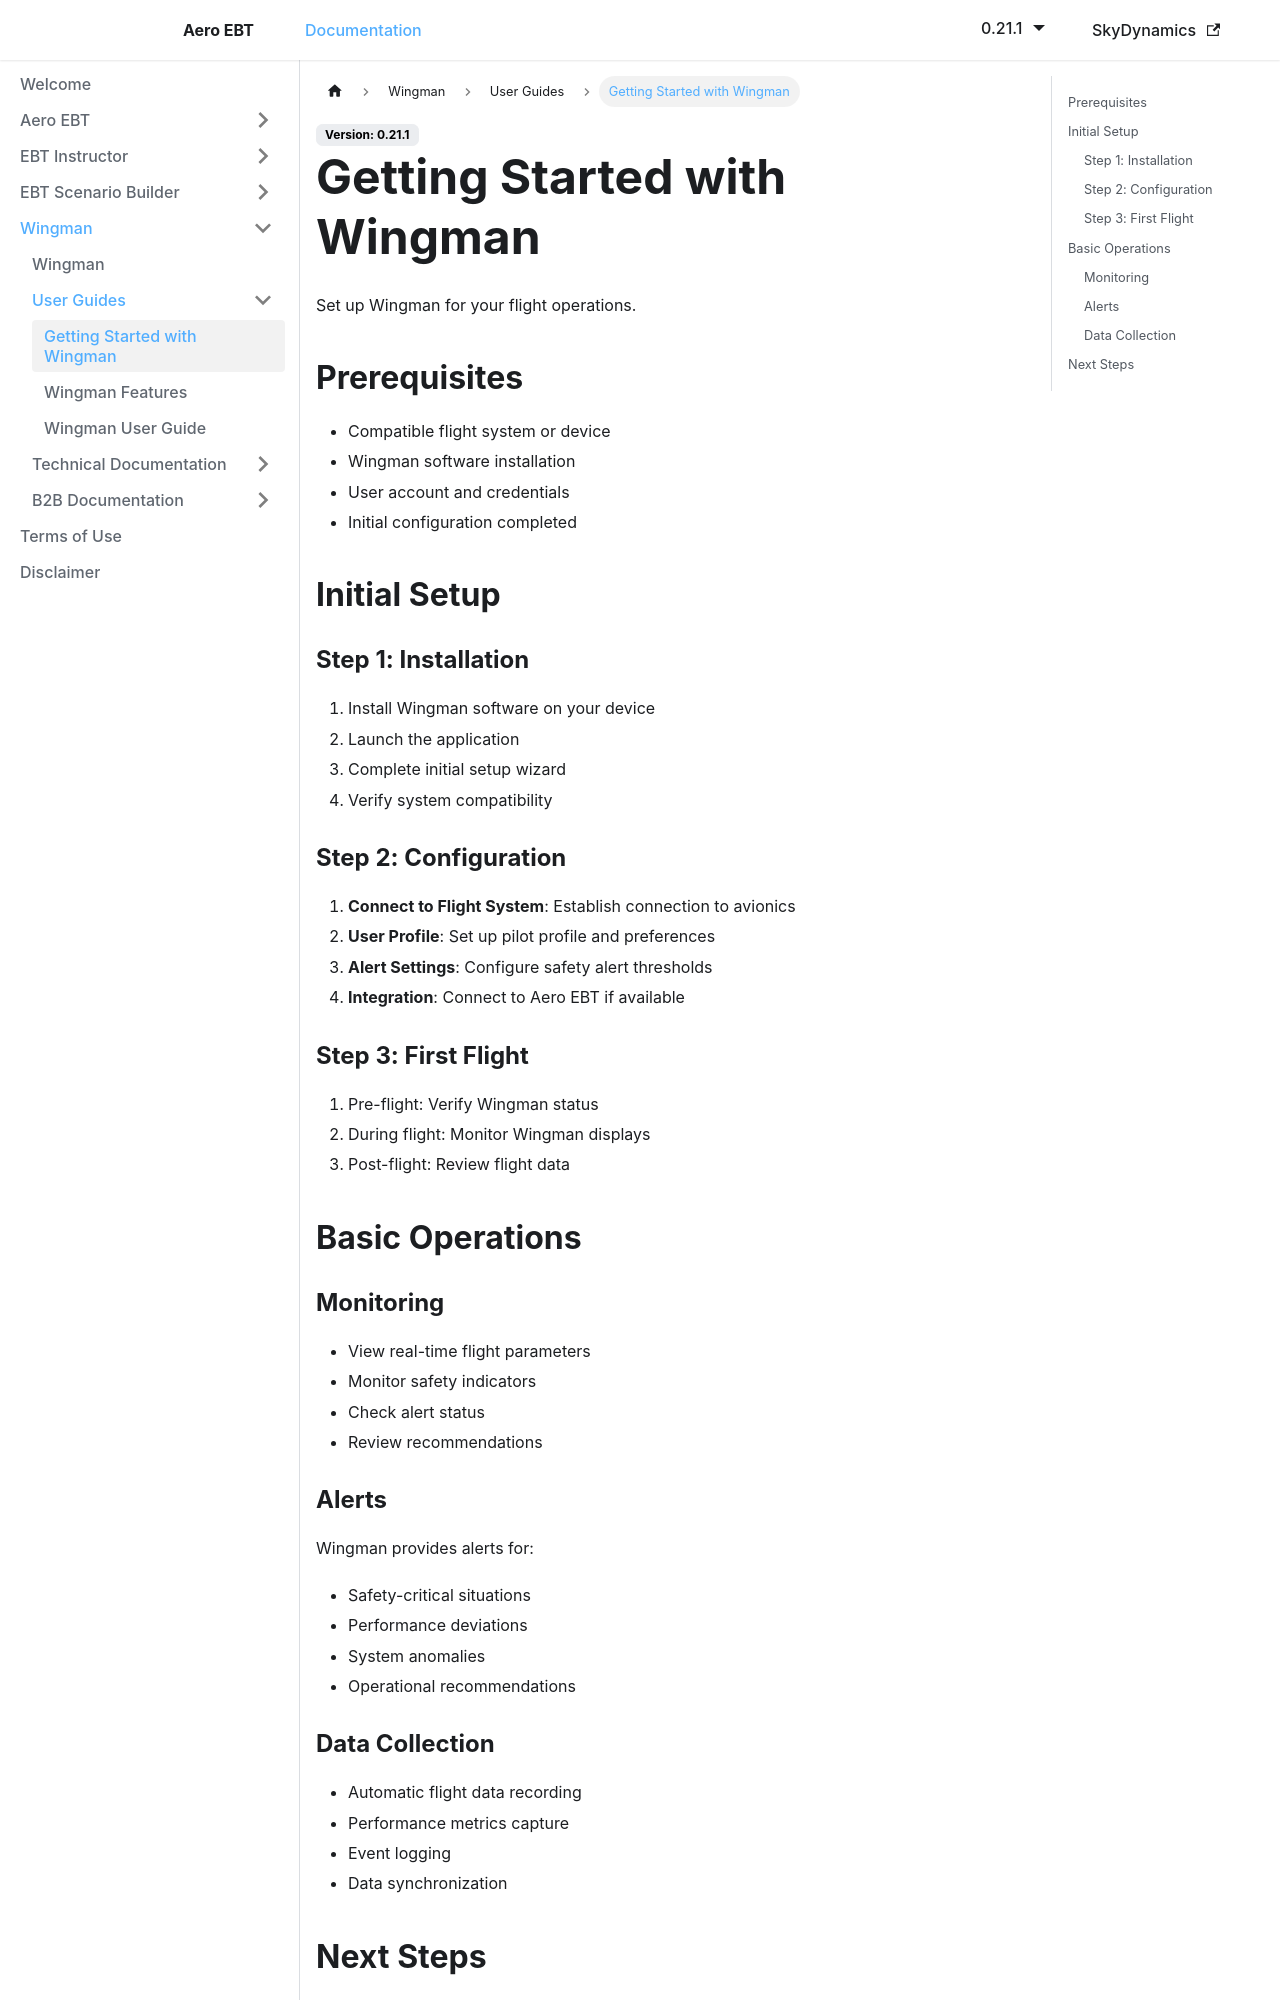

repository: lidakis/AeroEBT_Documentation · page: docs/wingman/user-guides/getting-started/index.html · generator: docusaurus

---
sidebar_position: 2
---

# Getting Started with Wingman

Set up Wingman for your flight operations.

## Prerequisites

- Compatible flight system or device
- Wingman software installation
- User account and credentials
- Initial configuration completed

## Initial Setup

### Step 1: Installation

1. Install Wingman software on your device
2. Launch the application
3. Complete initial setup wizard
4. Verify system compatibility

### Step 2: Configuration

1. **Connect to Flight System**: Establish connection to avionics
2. **User Profile**: Set up pilot profile and preferences
3. **Alert Settings**: Configure safety alert thresholds
4. **Integration**: Connect to Aero EBT if available

### Step 3: First Flight

1. Pre-flight: Verify Wingman status
2. During flight: Monitor Wingman displays
3. Post-flight: Review flight data

## Basic Operations

### Monitoring

- View real-time flight parameters
- Monitor safety indicators
- Check alert status
- Review recommendations
